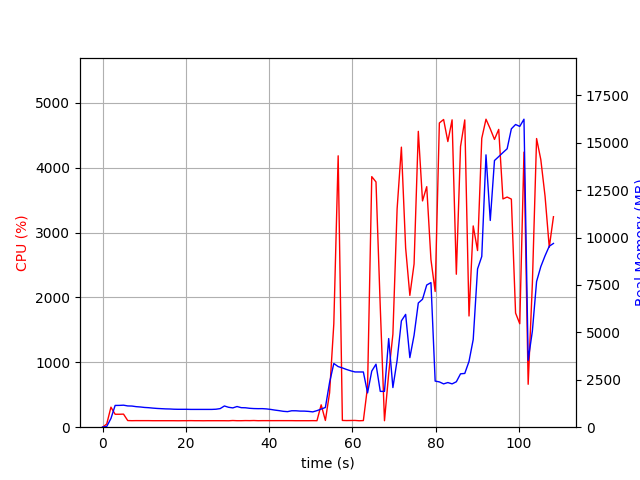

Source data for this figure (header and first rows):
elapsed_time, nproc, cpu, mem_real, mem_virtual
3.790855407714844e-05, 1, 0.0, 8.848, 2401
1.007, 1, 49.6, 38.67, 609.2
2.015, 1, 308.6, 459.4, 4419
3.023, 1, 199.3, 1147, 5181
4.031, 1, 199.4, 1149, 5181
5.039, 1, 201.5, 1161, 5181
6.047, 1, 102.2, 1121, 5181
7.054, 1, 100.3, 1115, 5181
8.062, 1, 101.3, 1083, 5181
9.072, 1, 101.0, 1066, 5181
10.08, 1, 101.1, 1041, 5181
11.09, 1, 101.1, 1028, 5181
12.1, 1, 100.0, 1006, 5181
13.11, 1, 100.1, 988.8, 5181
14.12, 1, 100.1, 977.1, 5181
15.13, 1, 100.1, 965.6, 5181
16.13, 1, 100.1, 960.2, 5181
17.14, 1, 100.0, 948.1, 5181
18.15, 1, 99.2, 943.3, 5181
19.16, 1, 100.0, 943.3, 5181
20.17, 1, 100.1, 943.3, 5181
21.18, 1, 101.1, 937.9, 5181
22.19, 1, 100.1, 937.9, 5181
23.2, 1, 100.1, 937.9, 5181
24.21, 1, 99.2, 937.9, 5181
25.22, 1, 100.2, 937.9, 5181
26.22, 1, 100.0, 937.9, 5181
27.23, 1, 100.1, 947.9, 5181
28.24, 1, 100.0, 981, 5229
29.25, 1, 100.0, 1119, 5229
30.26, 1, 99.0, 1050, 5389
31.27, 1, 102.9, 1018, 5389
32.28, 1, 100.0, 1090, 5389
33.29, 1, 100.0, 1030, 5389
34.3, 1, 101.9, 1024, 5389
35.32, 1, 100.9, 996.3, 5389
36.33, 1, 102.9, 982.4, 5389
37.34, 1, 100.0, 976.9, 5389
38.35, 1, 101.0, 978.3, 5389
39.36, 1, 101.0, 964, 5389
40.37, 1, 100.9, 937.1, 5389
41.38, 1, 100.9, 901.3, 5389
42.39, 1, 101.1, 872.7, 5389
43.4, 1, 101.0, 837.4, 5389
44.41, 1, 101.0, 820.5, 5389
45.42, 1, 100.9, 866.1, 5389
46.43, 1, 100.0, 865.3, 5389
47.44, 1, 100.0, 848.9, 5389
48.45, 1, 100.1, 847.6, 5389
49.46, 1, 100.0, 832.9, 5389
50.47, 1, 101.0, 808.1, 5389
51.48, 1, 100.0, 872.6, 5389
52.49, 1, 344.7, 955.9, 5439
53.5, 1, 103.8, 1040, 5531
54.51, 1, 530.3, 2362, 12229
55.52, 1, 1592, 3358, 12229
56.57, 1, 4182, 3196, 12414
57.57, 1, 104.2, 3125, 12414
58.58, 1, 102.1, 3043, 12414
59.59, 1, 103.2, 2971, 12414
... 48 more rows
